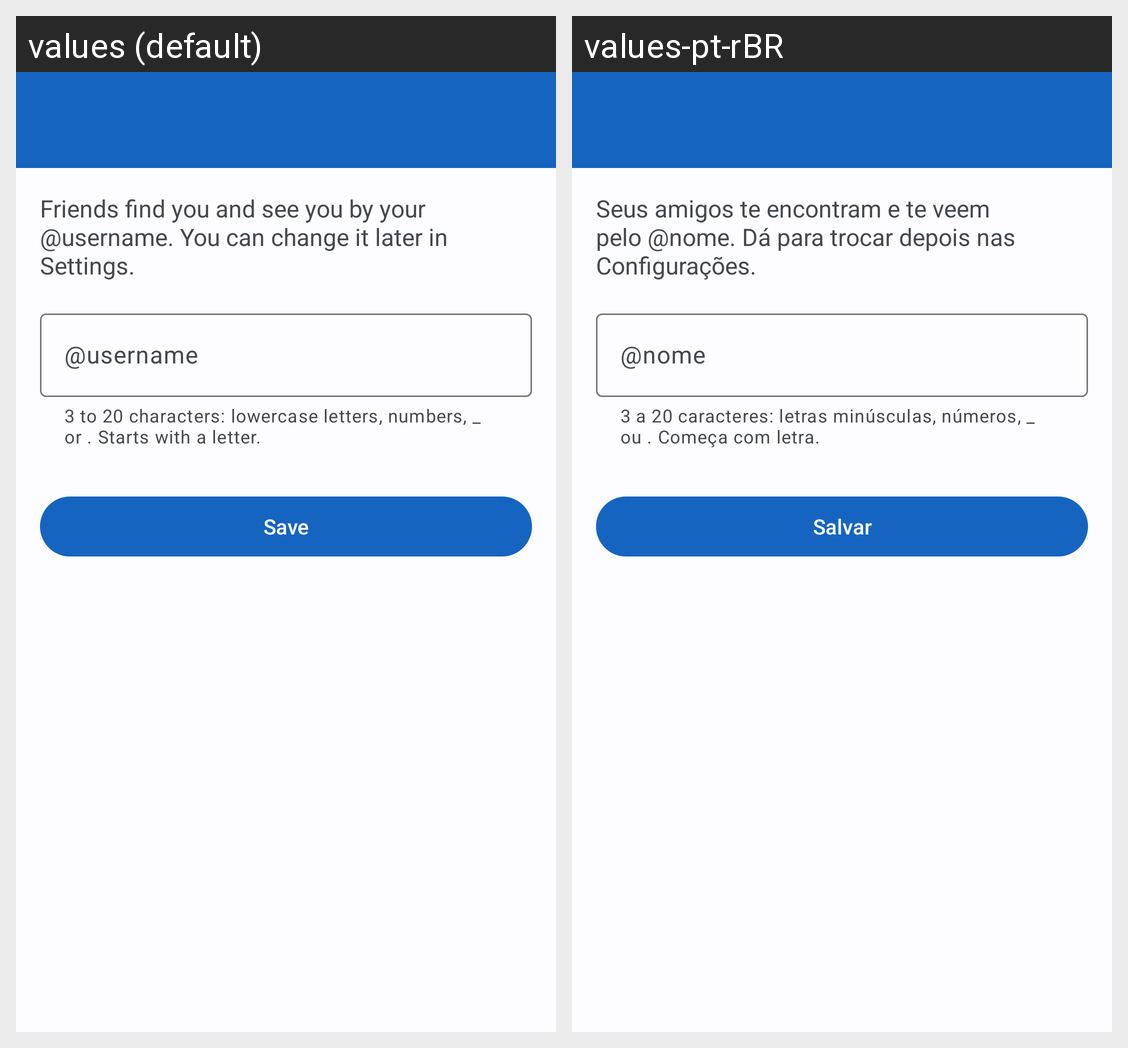

Translations of the strings shown on this Android screen, per locale in the grid:
Android screen res/layout/soc_username.xml rendered under 2 locales, left to right: values (default), values-pt-rBR. Device: Nexus 5 (rendered at 1080×1920; each locale shown at half size, 540×960, under a caption strip naming it); theme Theme.PokeLocation.
Strings drawn on this screen, with the default value and each locale's value (text and hints the layout hard-codes, and strings that could not be matched under every locale, appear in the picture but are not listed):

soc_username_explain
  values: Friends find you and see you by your @username. You can change it later in Settings.
  values-pt-rBR: Seus amigos te encontram e te veem pelo @nome. Dá para trocar depois nas Configurações.

soc_username
  values: @username
  values-pt-rBR: @nome

soc_username_rules
  values: 3 to 20 characters: lowercase letters, numbers, _ or . Starts with a letter.
  values-pt-rBR: 3 a 20 caracteres: letras minúsculas, números, _ ou . Começa com letra.

soc_username_save
  values: Save
  values-pt-rBR: Salvar
